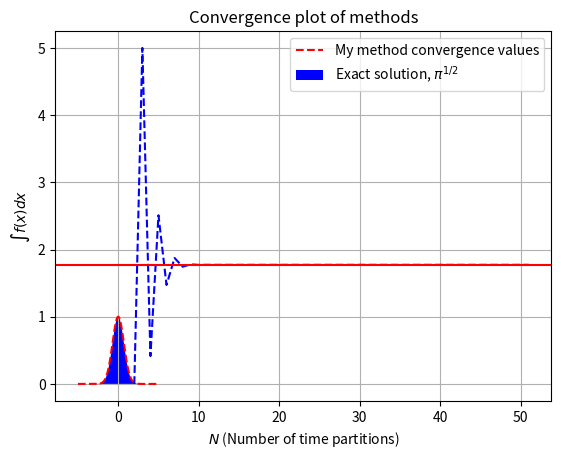

Recreate this plot in Python.
from scipy.integrate import *
import math
import numpy as np
from pylab import *
import matplotlib.pyplot as plt

# Function to integrate
function_map = lambda x: math.exp(-x**2)

def function(x):
    return math.exp(-x**2)

def integrate(function, time, dt):
    for t in np.nditer(time):
        accum = dt * function
    return accum

# Integration bounds
lower_bound = -5
upper_bound = 5
number_of_points = 500

# Differential time element
t = np.linspace(lower_bound, upper_bound, num = number_of_points)
dt = t[1] - t[0]
# print("dt:", dt)

# Scipy integration method
scipy_result = quad(function_map, lower_bound, upper_bound)
print("Scipy Result\n Value, Error:", scipy_result)

# My integration method
f1 = np.vectorize(function)
my_result = integrate(f1(t), t, dt)
integrated_value = 0
for element in my_result:
    integrated_value += element

# print(my_result)
print("\nMy result:", integrated_value)

error = abs(scipy_result[0] - integrated_value)
print("\nScipy result - my result:", error)

# print((pi)**0.5)      # Exact value

# Plotting function
plt.plot(t, f1(t), 'r--')
plt.fill_between(t, f1(t), facecolor = 'blue', alpha = 1)
xlabel('$x$')
ylabel('$f(x)$')
plt.grid()
title('$e^{-x^2}$')
plt.show()

error_ydata = []
index = []
convergence_n = 52
# Convergence plot error data generation
for n in range(2,convergence_n):
    index += [n]
    integrated_value2 = 0
    integral_value = 0
    number_of_points = n
    t2 = np.linspace(lower_bound, upper_bound, num=number_of_points)
    dt2 = t2[1] - t2[0]
    f2 = np.vectorize(function)
    my_result2 = integrate(f2(t2), t2, dt2)
    for elements in my_result2:
        integrated_value2 += elements
        integral_value += elements
    error_ydata += [integrated_value2]

# Compute best value error:
best_error = abs(error_ydata[-1] - (pi**0.5))
print("\nBest error from my method:", best_error, 'N,', convergence_n)
print("Best value:", integrated_value, 'N:', convergence_n )


# Convergence plot
plt.plot(index, error_ydata, 'b--')
plt.axhline(y=pi**0.5, color='r', linestyle='-')
plt.title("Convergence plot of methods")
xlabel('$N$ (Number of time partitions)')
ylabel('$\int f(x) dx$')
legend(('My method convergence values', 'Exact solution, $\pi^{1/2}$'), loc='best')
plt.show()
